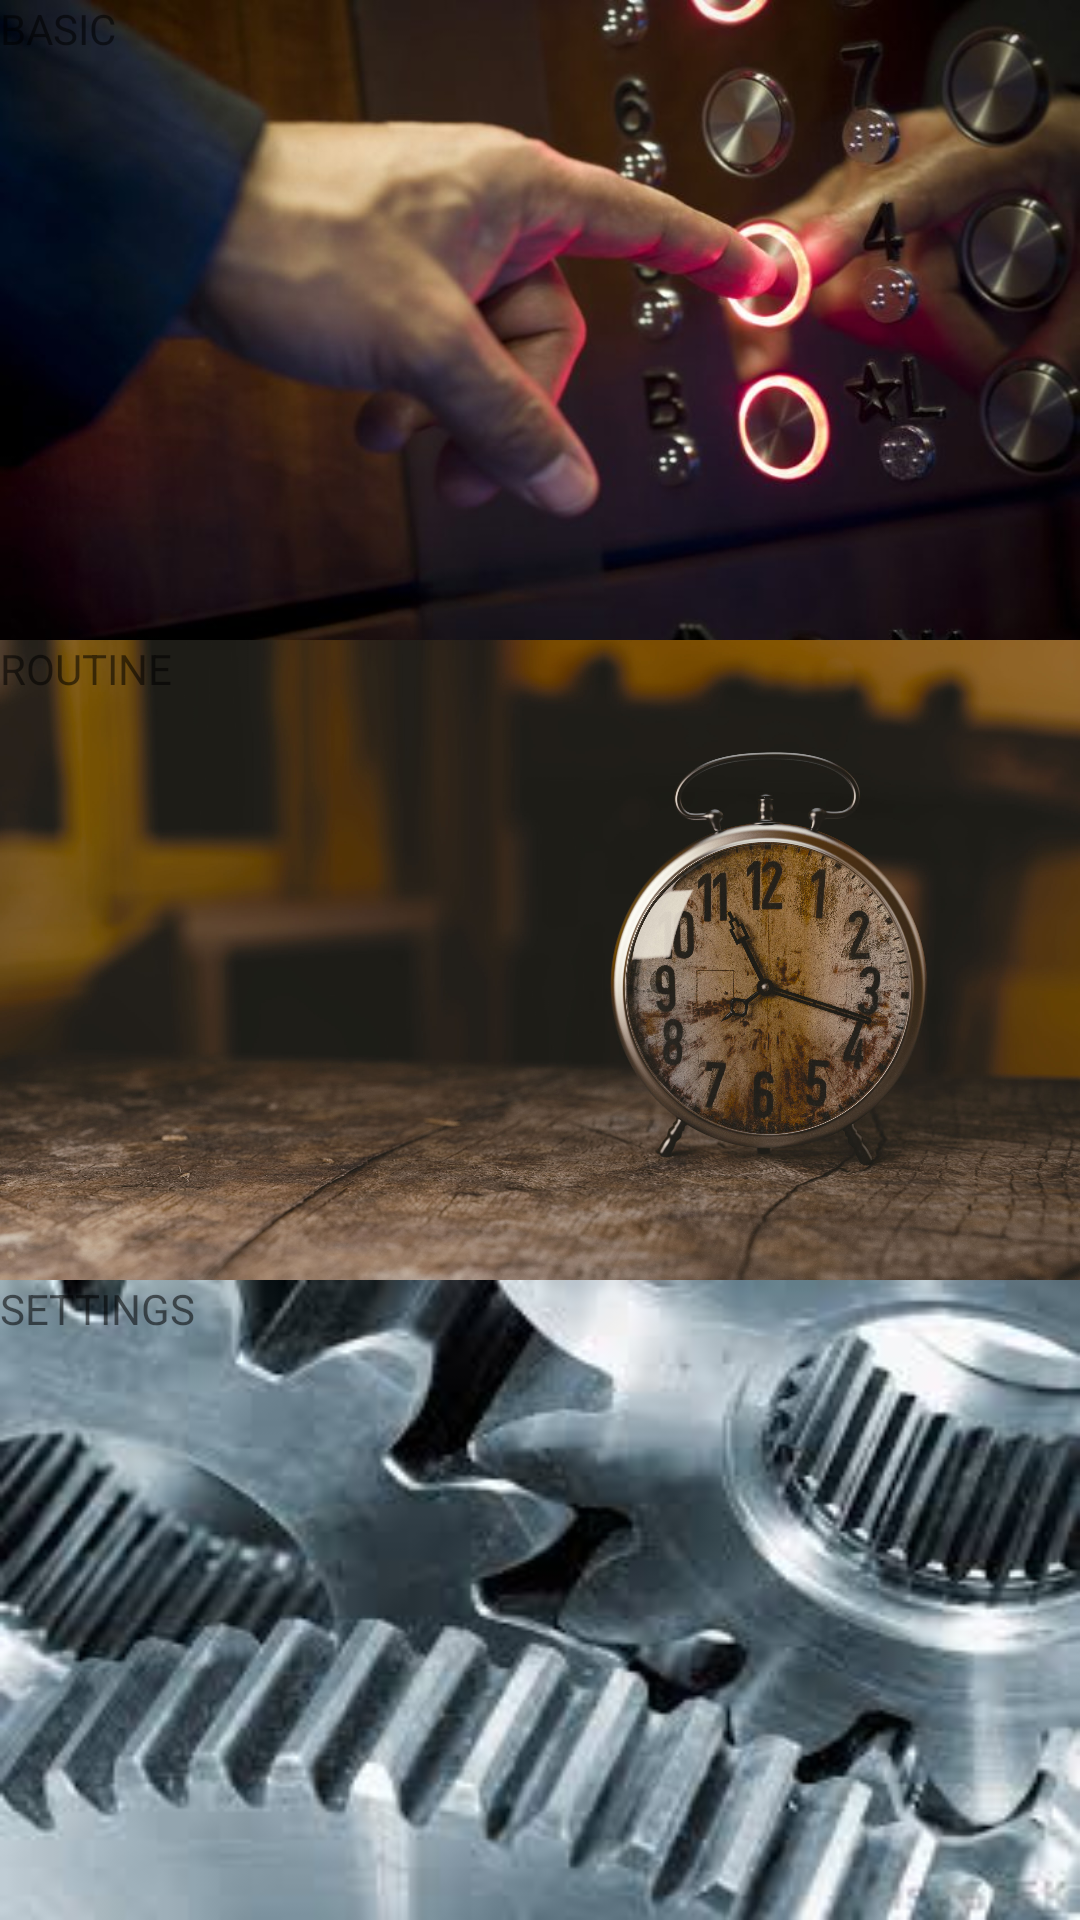

This screen was rendered from an Android layout file. Write that file and the resources it references.
<!-- AndroidManifest.xml: application theme AppTheme -->
<!-- res/layout/activity_main.xml -->
<?xml version="1.0" encoding="utf-8"?>
<android.support.constraint.ConstraintLayout
    xmlns:android="http://schemas.android.com/apk/res/android"
    xmlns:app="http://schemas.android.com/apk/res-auto"
    xmlns:tools="http://schemas.android.com/tools"
    android:layout_width="match_parent"
    android:layout_height="match_parent"
    tools:context="hk.hku.idp.MainActivity">

    <LinearLayout
        android:layout_width="match_parent"
        android:layout_height="match_parent"
        android:orientation="vertical">
        <TextView
            android:layout_width="match_parent"
            android:layout_height="match_parent"
            android:layout_weight="1"
            android:onClick="goBasic"
            android:clickable="true"

            android:text="BASIC"
            android:background="@drawable/button"
            app:layout_constraintBottom_toBottomOf="parent"
            app:layout_constraintLeft_toLeftOf="parent"
            app:layout_constraintRight_toRightOf="parent"
            app:layout_constraintTop_toTopOf="parent" />
        <TextView
            android:layout_width="match_parent"
            android:layout_height="match_parent"
            android:layout_weight="1"
            android:text="ROUTINE"
            android:background="@drawable/clock"
            app:layout_constraintBottom_toBottomOf="parent"
            app:layout_constraintLeft_toLeftOf="parent"
            app:layout_constraintRight_toRightOf="parent"
            app:layout_constraintTop_toTopOf="parent" />
        <TextView
            android:layout_width="match_parent"
            android:layout_height="match_parent"
            android:layout_weight="1"

            android:text="SETTINGS"
            android:background="@drawable/gear"

            app:layout_constraintBottom_toBottomOf="parent"
            app:layout_constraintLeft_toLeftOf="parent"
            app:layout_constraintRight_toRightOf="parent"
            app:layout_constraintTop_toTopOf="parent" />
    </LinearLayout>

</android.support.constraint.ConstraintLayout>
<!-- resources referenced by this layout -->
<resources>
  <!-- drawable button: jpg bitmap (drawable, 34177 bytes) -->
  <!-- drawable clock: jpeg bitmap (drawable, 664498 bytes) -->
  <!-- drawable gear: jpeg bitmap (drawable, 10042 bytes) -->
  <style name="AppTheme" parent="android:Theme.Material.Light.NoActionBar">
  
          
      </style>
</resources>
